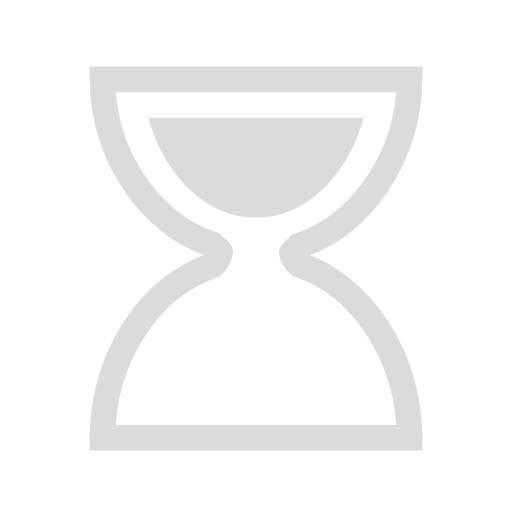
t = 0.00 s
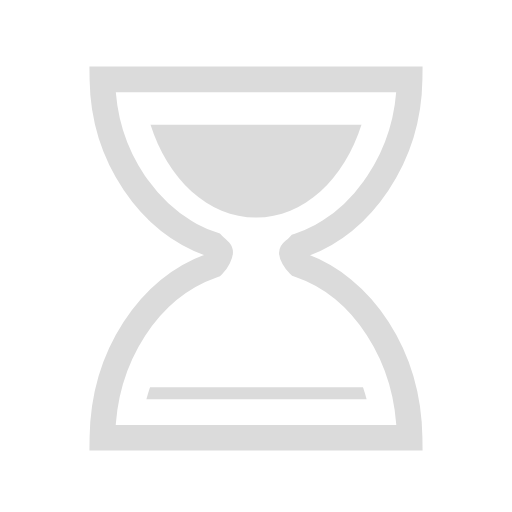
t = 0.26 s
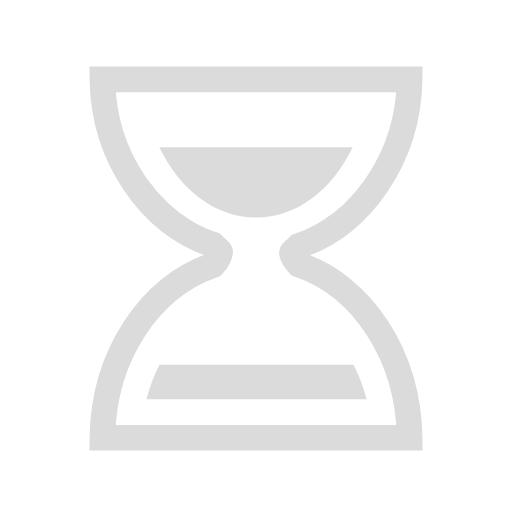
t = 0.53 s
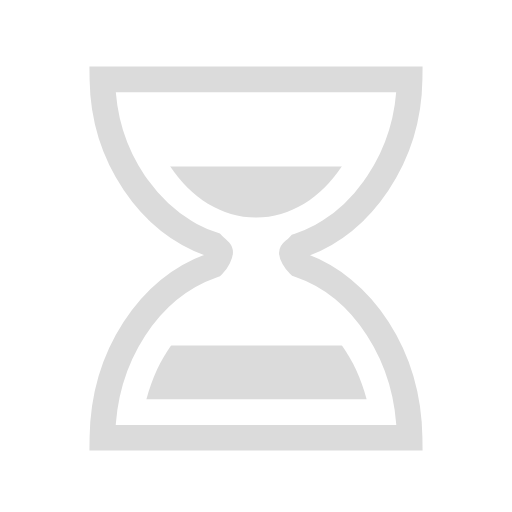
t = 0.75 s
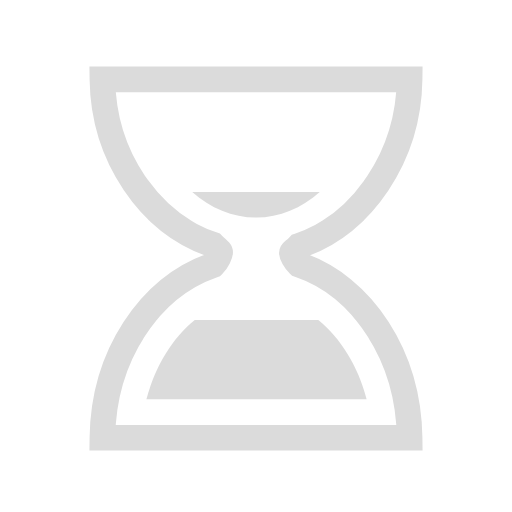
t = 1.05 s
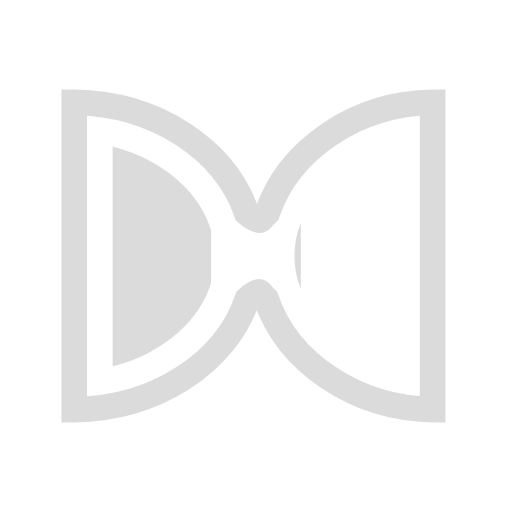
t = 1.28 s

The animated SVG that drew these frames (rendered in a browser with its animation timeline set to each time). Animation: 5 SMIL elements (animate=4,animateTransform=1); one cycle of 1.50 s, repeats indefinitely.

<svg xmlns="http://www.w3.org/2000/svg" width="52" height="52" class="uil-hourglass" preserveAspectRatio="xMidYMid" viewBox="0 0 100 100"><rect width="100" height="100" x="0" y="0" fill="none" class="bk"/><g><path fill="none" stroke="#dbdbdb" stroke-miterlimit="10" stroke-width="5" d="M58.4,51.7c-0.9-0.9-1.4-2-1.4-2.3s0.5-0.4,1.4-1.4 C70.8,43.8,79.8,30.5,80,15.5H70H30H20c0.2,15,9.2,28.1,21.6,32.3c0.9,0.9,1.4,1.2,1.4,1.5s-0.5,1.6-1.4,2.5 C29.2,56.1,20.2,69.5,20,85.5h10h40h10C79.8,69.5,70.8,55.9,58.4,51.7z" class="glass"/><clipPath id="uil-hourglass-clip1"><rect width="70" height="25" x="15" y="20" class="clip"><animate attributeName="height" dur="1.5s" from="25" keyTimes="0;0.5;1" repeatCount="indefinite" to="0" vlaues="25;0;0"/><animate attributeName="y" dur="1.5s" from="20" keyTimes="0;0.5;1" repeatCount="indefinite" to="45" vlaues="20;45;45"/></rect></clipPath><clipPath id="uil-hourglass-clip2"><rect width="70" height="25" x="15" y="55" class="clip"><animate attributeName="height" dur="1.5s" from="0" keyTimes="0;0.5;1" repeatCount="indefinite" to="25" vlaues="0;25;25"/><animate attributeName="y" dur="1.5s" from="80" keyTimes="0;0.5;1" repeatCount="indefinite" to="55" vlaues="80;55;55"/></rect></clipPath><path fill="#dbdbdb" d="M29,23c3.1,11.4,11.3,19.5,21,19.5S67.9,34.4,71,23H29z" class="sand" clip-path="url(#uil-hourglass-clip1)"/><path fill="#dbdbdb" d="M71.6,78c-3-11.6-11.5-20-21.5-20s-18.5,8.4-21.5,20H71.6z" class="sand" clip-path="url(#uil-hourglass-clip2)"/><animateTransform attributeName="transform" dur="1.5s" from="0 50 50" keyTimes="0;0.7;1" repeatCount="indefinite" to="180 50 50" type="rotate" values="0 50 50;0 50 50;180 50 50"/></g></svg>